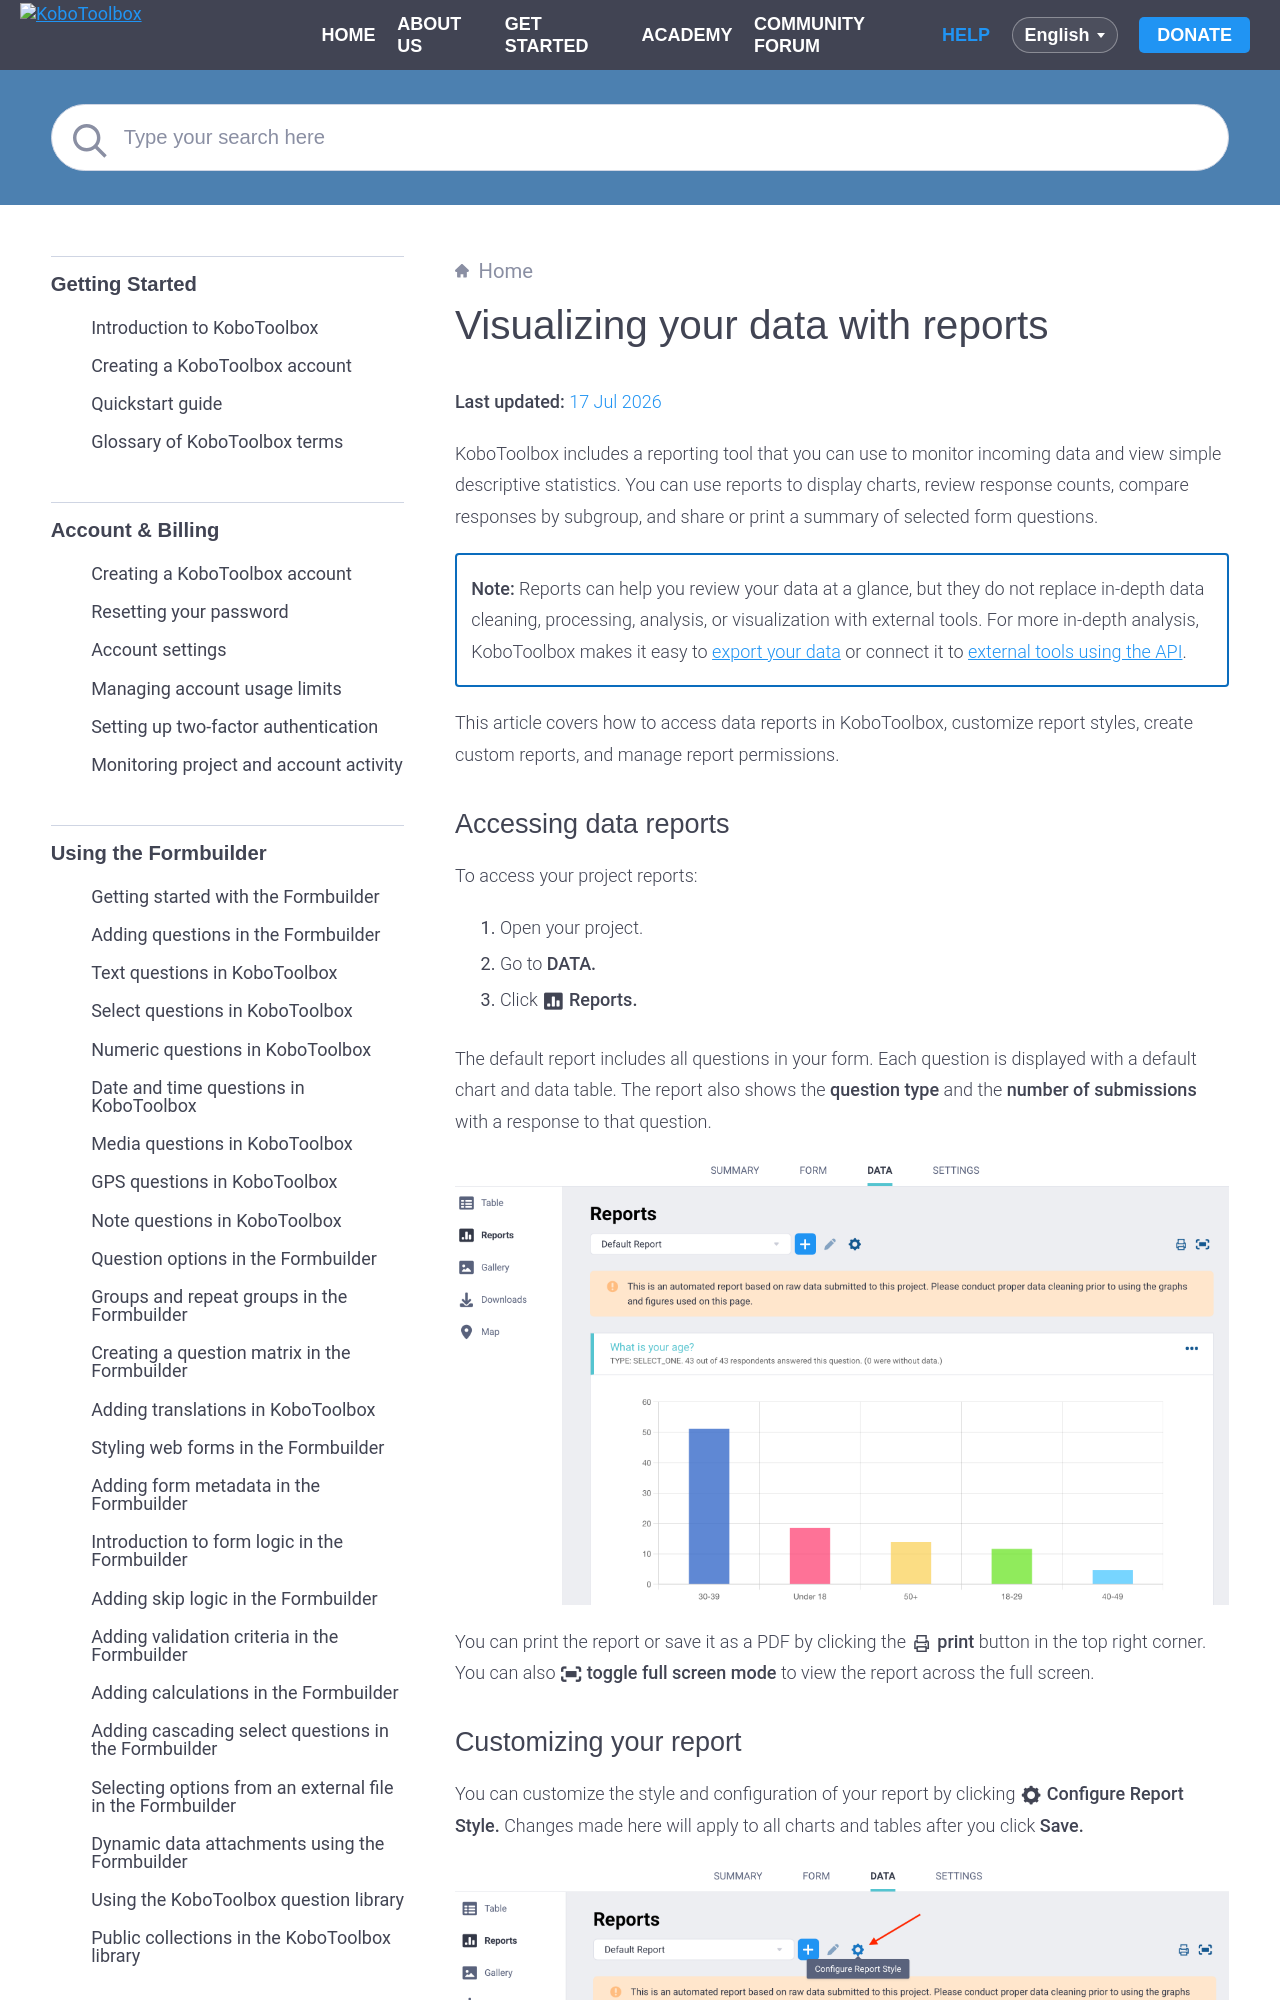

repository: kobotoolbox/docs · page: creating_custom_reports.html · generator: sphinx

# Visualizing your data with reports
**Last updated:** <a href="https://github.com/kobotoolbox/docs/blob/45da64cebb609cbaf6db1be38c136ed4c202c82e/source/creating_custom_reports.md" class="reference">17 Jul 2026</a>

KoboToolbox includes a reporting tool that you can use to monitor incoming data and view simple descriptive statistics. You can use reports to display charts, review response counts, compare responses by subgroup, and share or print a summary of selected form questions.

<p class="note">
<strong>Note:</strong>
    Reports can help you review your data at a glance, but they do not replace in-depth data cleaning, processing, analysis, or visualization with external tools. For more in-depth analysis, KoboToolbox makes it easy to <a href="https://support.kobotoolbox.org/export_download.html">export your data</a> or connect it to <a href="https://support.kobotoolbox.org/synchronous_exports.html">external tools using the API</a>.
</p>

This article covers how to access data reports in KoboToolbox, customize report styles, create custom reports, and manage report permissions.
